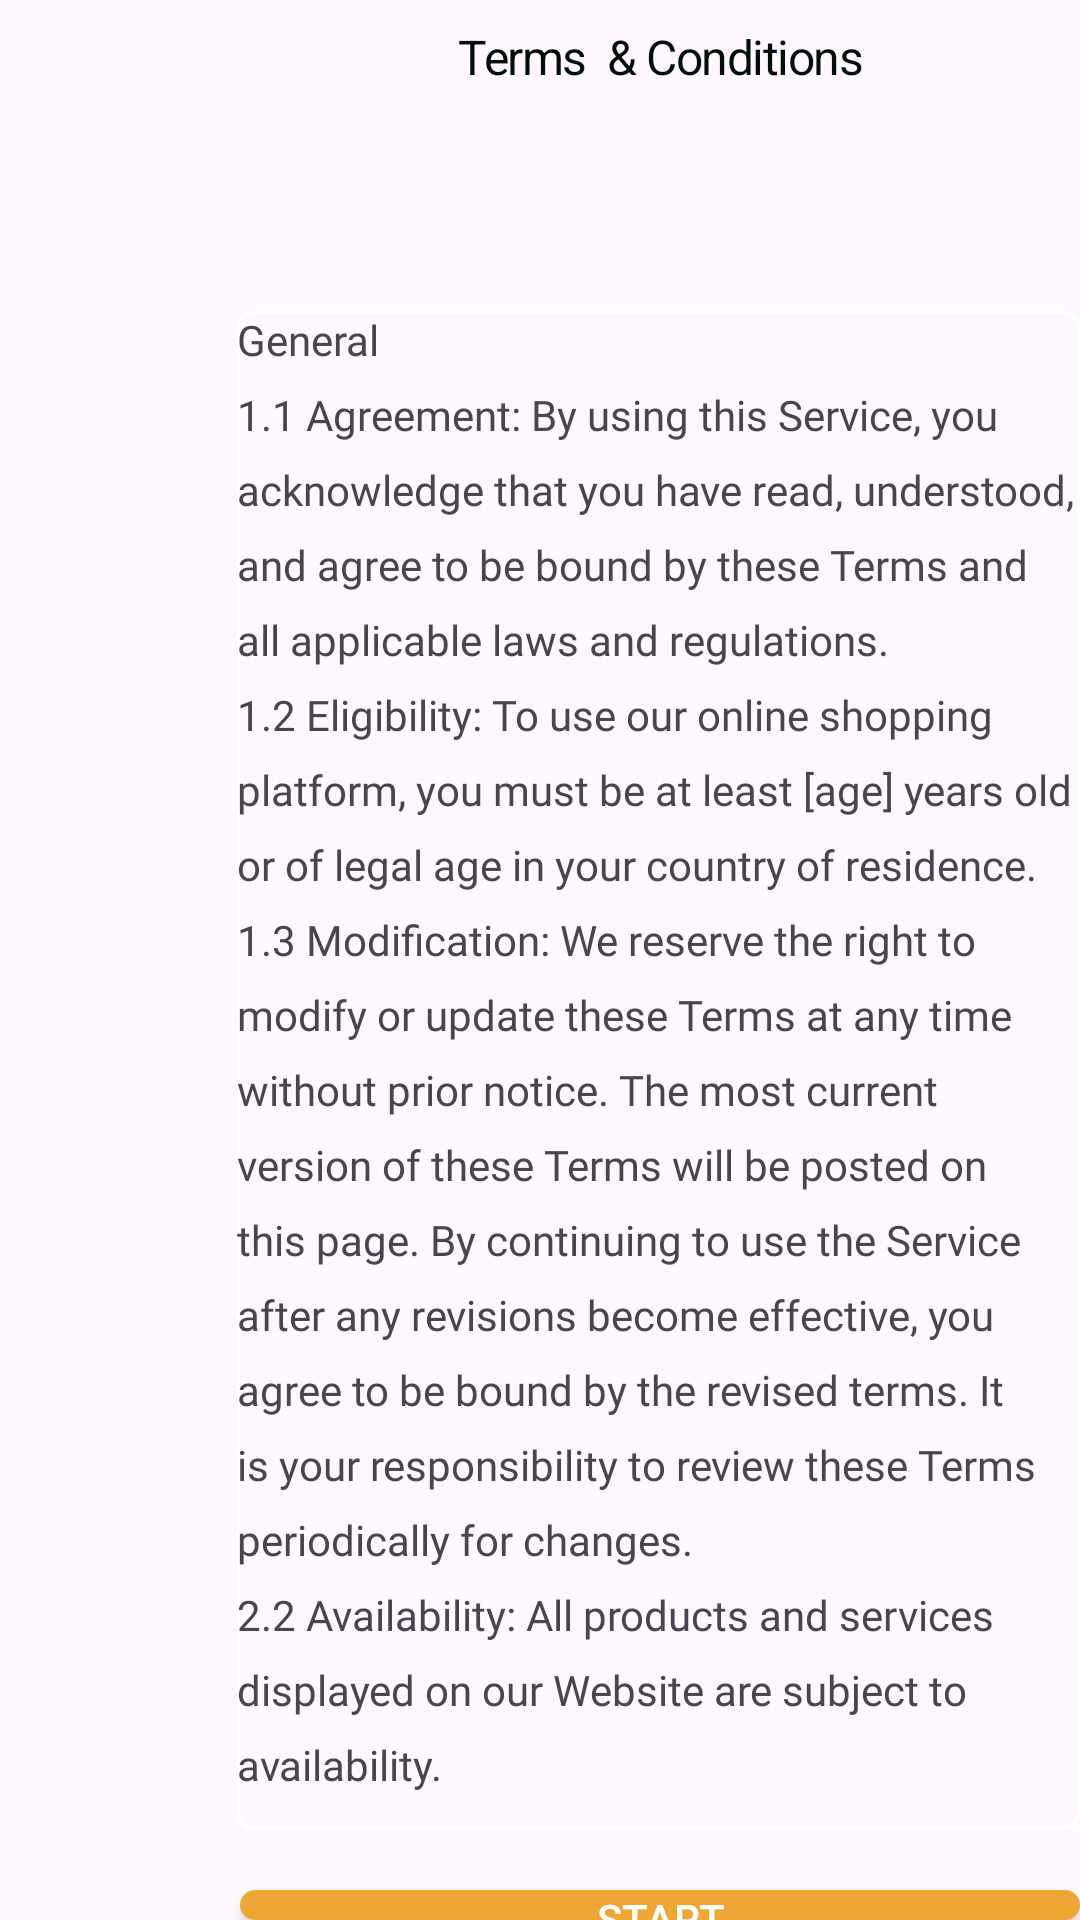

The Android layout XML behind this screen, and the referenced resources:
<!-- AndroidManifest.xml: application theme Theme.Dishwishfrontend -->
<!-- res/layout/activity_terms.xml -->
<?xml version="1.0" encoding="utf-8"?>
<RelativeLayout xmlns:android="http://schemas.android.com/apk/res/android"
    xmlns:app="http://schemas.android.com/apk/res-auto"
    xmlns:tools="http://schemas.android.com/tools"
    android:layout_width="match_parent"
    android:layout_height="match_parent"
    android:layout_marginLeft="-35dp"
    tools:context=".Authentification.terms">
    <LinearLayout
        android:id="@+id/bars_top_ba"
        android:layout_width="375dp"
        android:layout_height="40dp"
        android:layout_alignParentLeft="true"
        android:layout_alignParentTop="true"
        android:layout_marginLeft="40dp"
        android:layout_marginTop="8dp"
        android:longClickable="false"
        >
        <ImageView
            android:id="@+id/icon_24_bac"
            android:layout_width="24dp"
            android:layout_height="24dp"
            android:layout_alignParentLeft="true"
            android:layout_alignParentRight="true"
            android:layout_alignParentTop="true"
            android:layout_alignParentBottom="true"
            android:src="@drawable/ic_back"

            />

        <TextView
            android:id="@+id/sign_in"
            android:layout_width="187dp"
            android:layout_height="wrap_content"
            android:letterSpacing="-0.03"
            android:lineSpacingExtra="8sp"
            android:text="Terms  &amp; Conditions"

            android:textSize="16sp"
            android:layout_marginLeft="63dp"
            android:textColor="#010F07"
            android:gravity="center_horizontal|center_vertical"/>


    </LinearLayout>

    <LinearLayout
        android:id="@+id/group_103"
        android:layout_width="345dp"
        android:layout_height="535dp"
        android:layout_alignParentLeft="true"
        android:layout_marginLeft="42dp"
        android:layout_alignParentTop="true"
        android:layout_marginTop="80dp"

        >

        <TextView
            android:id="@+id/general_1_1"
            android:layout_width="match_parent"
            android:layout_height="match_parent"
            android:layout_alignParentLeft="true"
            android:layout_marginLeft="37dp"
            android:layout_alignParentTop="true"
            android:layout_marginTop="29dp"
            android:text="@string/general_1_1"
            android:lineSpacingExtra="13sp"
            android:translationY="-5.24sp"
            android:gravity="top"
            android:textSize="14sp"
            android:lineHeight="25sp"
            android:fontFamily="@font/interlight"
            android:background="@drawable/rounded_corners"


            />
    </LinearLayout>

    <androidx.appcompat.widget.AppCompatButton
        android:layout_width="333dp"
        android:layout_height="48dp"
        android:background="@drawable/rounded_edittext"
        android:backgroundTint="@color/principalColor"
        android:onClick="getstarted"
        android:text="@string/start"
        android:textColor="@color/white"
        android:textSize="14sp"
        android:layout_marginTop="630dp"
        android:layout_marginLeft="80dp"
        android:id="@+id/st"
/>
        />

</RelativeLayout>
<!-- resources referenced by this layout -->
<resources>
  <color name="principalColor">#EEA734</color>
  <color name="white">#FFFFFFFF</color>
  <!-- drawable rounded_corners (drawable) -->
  <?xml version="1.0" encoding="utf-8"?>
  <shape xmlns:android="http://schemas.android.com/apk/res/android"
      android:shape="rectangle">
  
      <corners android:radius="5dp"/>
  
      <stroke android:width="1dip"  android:color="@color/white"   />
  
  
  </shape>
  <!-- drawable rounded_edittext (drawable) -->
  <?xml version="1.0" encoding="utf-8"?>
  <shape xmlns:android="http://schemas.android.com/apk/res/android"
  android:shape="rectangle"
  android:padding="10dp">
      <stroke
          android:width="2dp"
          android:color="#E2E1E5" />
  
  <solid android:color="#FFFFFF" />
  <corners
      android:bottomRightRadius="15dp"
      android:bottomLeftRadius="15dp"
      android:topLeftRadius="15dp"
      android:topRightRadius="15dp" />
  </shape>
  <string name="general_1_1">
  General\n1.1 Agreement: By using this Service, you acknowledge that you have read, understood, and agree to be bound by these Terms and all applicable laws and regulations.\n1.2 Eligibility: To use our online shopping platform, you must be at least [age] years old or of legal age in your country of residence.\n1.3 Modification: We reserve the right to modify or update these Terms at any time without prior notice. The most current version of these Terms will be posted on this page. By continuing to use the Service after any revisions become effective, you agree to be bound by the revised terms. It is your responsibility to review these Terms periodically for changes.\n2.2 Availability: All products and services displayed on our Website are subject to availability.
  </string>
  <string name="start">
  start
  </string>
  <style name="Theme.Dishwishfrontend" parent="Theme.MaterialComponents.Light">
          
          <item name="colorPrimary">@color/principalColor</item>
          <item name="colorPrimaryVariant">@color/principalColor</item>
          <item name="colorOnPrimary">@color/principalColor</item>
          
          <item name="colorSecondary">@color/principalColor</item>
          <item name="colorSecondaryVariant">@color/principalColor</item>
          <item name="colorOnSecondary">@color/principalColor</item>
          
          <item name="android:statusBarColor">?attr/colorPrimaryVariant</item>
          
          <item name="materialTimePickerTheme">@style/MyMaterialTimePickerTheme</item>
      </style>
  <style name="MyMaterialTimePickerTheme" parent="@style/ThemeOverlay.MaterialComponents.TimePicker">
          <item name="colorOnPrimary">@android:color/white</item>
          <item name="colorOnSurface">@color/principalColor</item>
      </style>
</resources>
